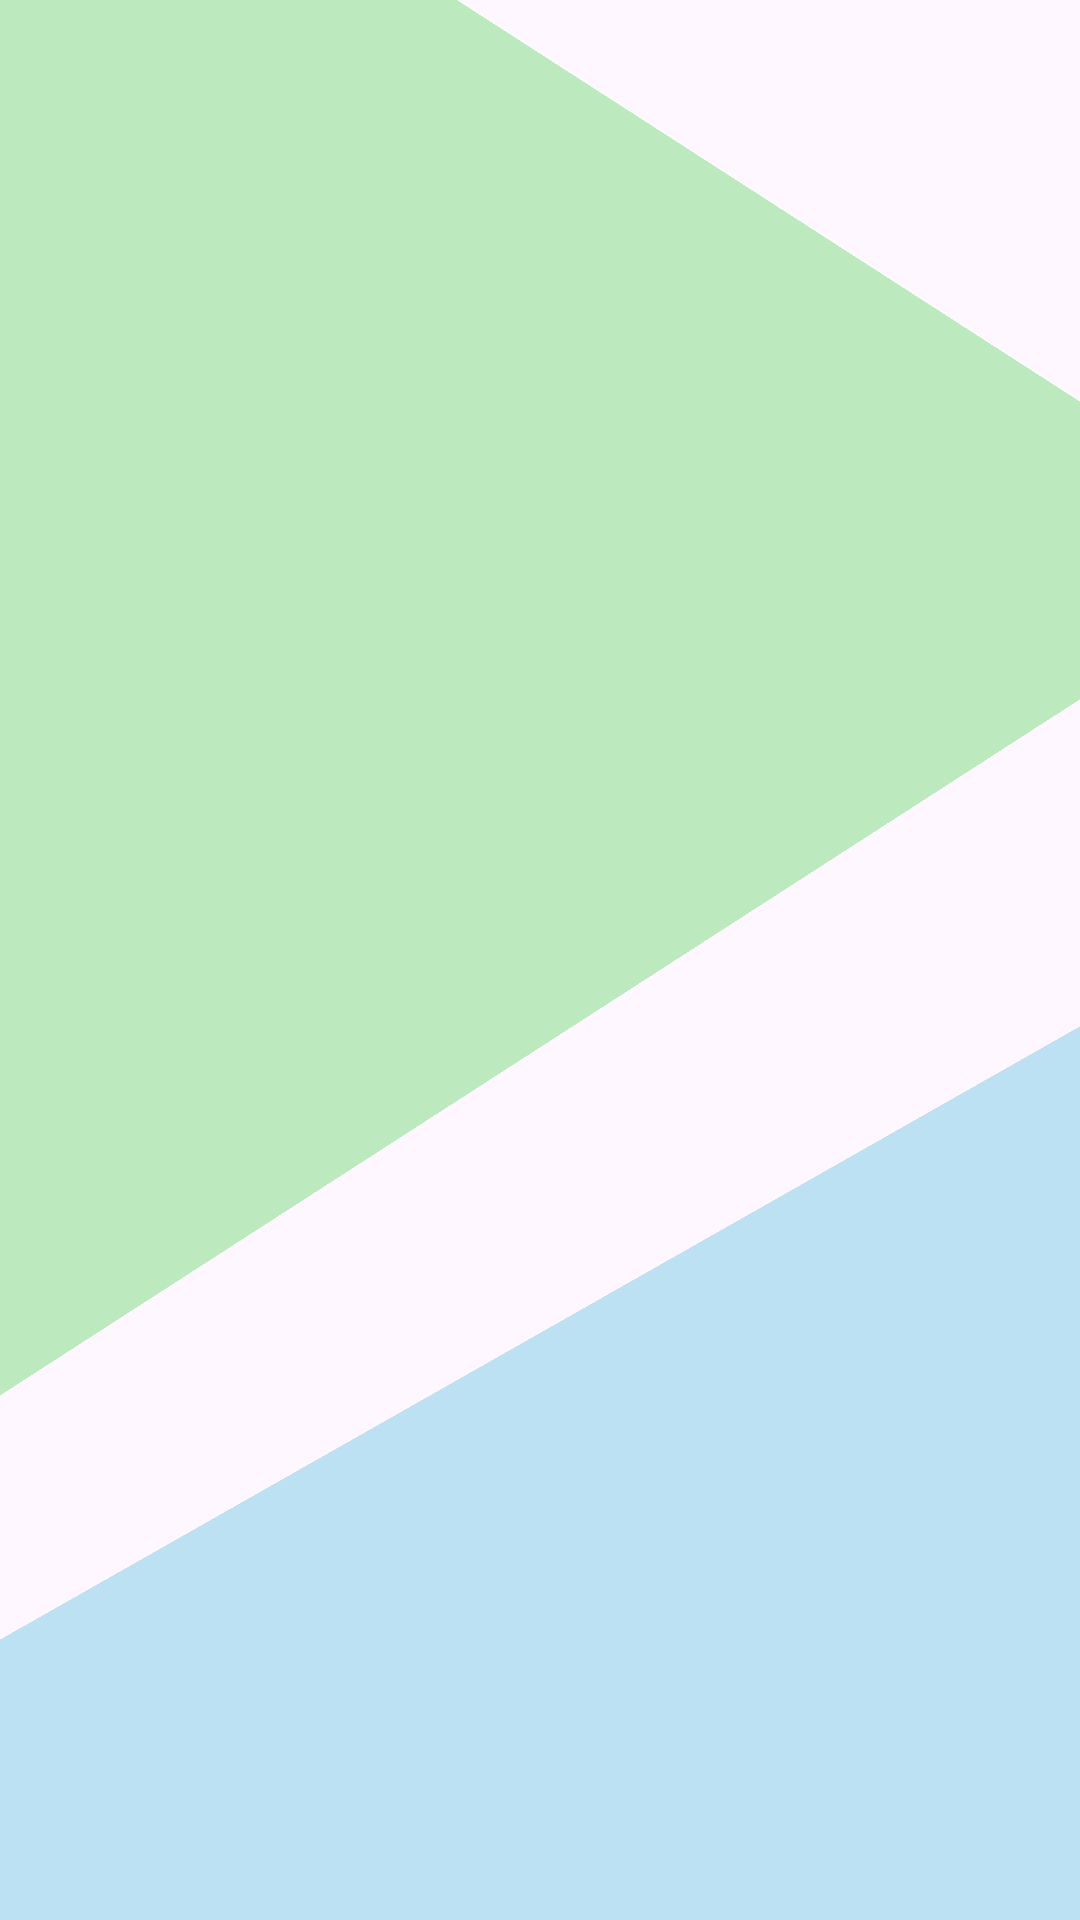

Produce the Android XML layout that renders to this screen, including the resource entries it uses.
<!-- AndroidManifest.xml: application theme Theme.FYProject -->
<!-- res/layout/fragment_announcement.xml -->
<?xml version="1.0" encoding="utf-8"?>
<androidx.constraintlayout.widget.ConstraintLayout xmlns:android="http://schemas.android.com/apk/res/android"
    xmlns:app="http://schemas.android.com/apk/res-auto"
    xmlns:tools="http://schemas.android.com/tools"
    android:id="@+id/frameLayout10"
    android:layout_width="match_parent"
    android:layout_height="match_parent"
    tools:context=".announcementFragment" >

    <View
        android:id="@+id/view6"
        android:layout_width="416dp"
        android:layout_height="367dp"
        android:background="#BCEABE"
        android:rotation="360"
        android:rotationX="-180"
        android:rotationY="-34"
        android:scaleX="10"
        app:layout_constraintEnd_toEndOf="parent"
        app:layout_constraintHorizontal_bias="1.0"
        app:layout_constraintStart_toStartOf="parent"
        app:layout_constraintTop_toTopOf="parent" />

    <View
        android:id="@+id/view7"
        android:layout_width="416dp"
        android:layout_height="367dp"
        android:layout_marginTop="400dp"
        android:background="#BBE1F3"
        android:rotation="144"
        android:rotationX="210"
        android:rotationY="-171"
        android:scaleX="10"
        app:layout_constraintEnd_toEndOf="parent"
        app:layout_constraintHorizontal_bias="1.0"
        app:layout_constraintStart_toStartOf="parent"
        app:layout_constraintTop_toTopOf="parent" />

    <androidx.recyclerview.widget.RecyclerView
        android:id="@+id/pdfRecyclerView"
        android:layout_width="410dp"
        android:layout_height="664dp"
        app:layout_constraintBottom_toBottomOf="parent"
        app:layout_constraintEnd_toEndOf="parent"
        app:layout_constraintStart_toStartOf="parent"
        app:layout_constraintTop_toTopOf="parent" />
</androidx.constraintlayout.widget.ConstraintLayout>
<!-- resources referenced by this layout -->
<resources>
  <style name="Theme.FYProject" parent="Base.Theme.FYProject" />
  <style name="Base.Theme.FYProject" parent="Theme.Material3.DayNight.NoActionBar">
          
          
      </style>
</resources>
